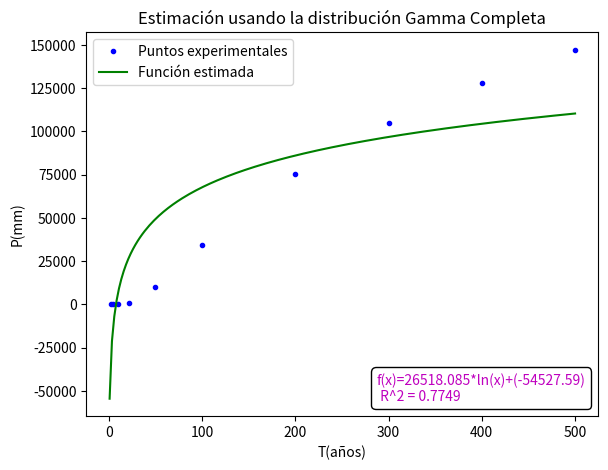

Recreate this plot in Python.
# -*- coding: utf-8 -*-

import numpy as np
import pandas as pd
from matplotlib.offsetbox import AnchoredText
from scipy.stats import gamma
import matplotlib.pyplot as plt
from scipy.optimize import curve_fit
from scipy import stats

#%%
class Complete_Gamma:
    def __init__(self, data):
        self.data = pd.Series(data)
        self.sorted_data = sorted(self.data)
        self.N = len(self.data)
        self.μ = self.data[self.data.iloc[:] > 0].mean() #promedio registros diferentes de 0
        self.df = pd.DataFrame(
            {
                'm': range(1, self.N + 1),
                'P': self.sorted_data,
                'LN(P)': [np.log(x) for x in self.sorted_data],
                '(X-Xm)^2': [(x-self.μ)**2 for x in self.sorted_data],
            }
        )
        self.sum_LN_P = self.df['LN(P)'].sum()
        self.LN_μ = np.log(self.μ)
        self.A = self.LN_μ - (self.sum_LN_P/self.N)

        self.alpha = (1 / 4*self.A) * (1 + np.sqrt(4*self.A / 3))
        self.beta = self.μ / self.alpha

        self.years_list = [2, 5, 10, 22, 50, 100, 200, 300, 400, 500]
        self.years_list_derivated = [1 - 1 / x for x in self.years_list]
        self.result_df = pd.DataFrame(
            {
                'T(años)': self.years_list,
                'g(x)=P(%)': self.years_list_derivated,
            }
        )
        self.result_df['P(mm)'] = self.result_df['g(x)=P(%)'].apply(
            lambda x: gamma.ppf(x, self.alpha, 0, self.beta))  # Percent point function (inverse of cdf — percentiles).


        self.params, self.cov = self.adjust_curve_from_data()

    def my_fit_function(self, x, a, b):
        """
        Función logarítmica que caracteriza las precipitaciones en función del tiempo
        Args:
            x: valores experimentales
            a: valor a ajustar
            b: valor a ajustar
        """
        return a * np.log(x) + b

    def adjust_curve_from_data(self):
        params, cov = curve_fit(f=self.my_fit_function,
                                xdata=self.result_df['T(años)'],
                                ydata=self.result_df['P(mm)'],
                                bounds=(-np.inf, np.inf))
        return params, cov

    def plot_function(self):
        pass
        fig = plt.figure()
        axes = fig.add_axes([0.1, 0.1, 0.8, 0.8])  # left, bottom, width, height (range 0 to 1)
        axes.plot(self.result_df['T(años)'], self.result_df['P(mm)'], 'b.', label="Puntos experimentales")

        xnew = np.linspace(1, 500, 200)
        axes.plot(xnew, self.my_fit_function(xnew, *self.params), 'g', label="Función estimada")
        axes.set_xlabel('T(años)')
        axes.set_ylabel('P(mm)')
        axes.set_title('Estimación usando la distribución Gamma Completa')

        function = ('{0}*ln(x)+({1})'.format(round(self.params[0], 3),
                                             round(self.params[1], 3)))

        y_original = self.result_df['P(mm)']
        y_stimated = self.my_fit_function(self.result_df['T(años)'], *self.params)
        at = AnchoredText('f(x)={0}\n R^2 = {1}'
                          .format(function, round(pow(np.corrcoef(y_original, y_stimated)[0, 1], 2), 4)),
                          prop=dict(size=10, color='m'), frameon=True, loc='lower right')
        at.patch.set_boxstyle("round,pad=0.,rounding_size=0.3")
        axes.add_artist(at)

        axes.legend()
        fig.show()

    def get_adjust_function(self):
        return '{0}*ln(x)+{1}'.format(self.params[0], self.params[1])

original_list = pd.Series(
    [1413.30, 2256.40, 1396.50, 1945.80, 1300.00, 1146.70, 1479.00, 1160.20, 1443.30, 922.20, 1105.80,
     1897.50, 933.40, 1110.00, 1326.90, 1348.00, 1362.10, 1236.70, 1717.90, 1300.50, 1139.60, 1233.30,
     1192.50, 1171.10, 1249.70, 1967.40, 1408.10, 617.70, 1034.20, 1371.90])

complete_gamma = Complete_Gamma(original_list)
complete_gamma.plot_function()
